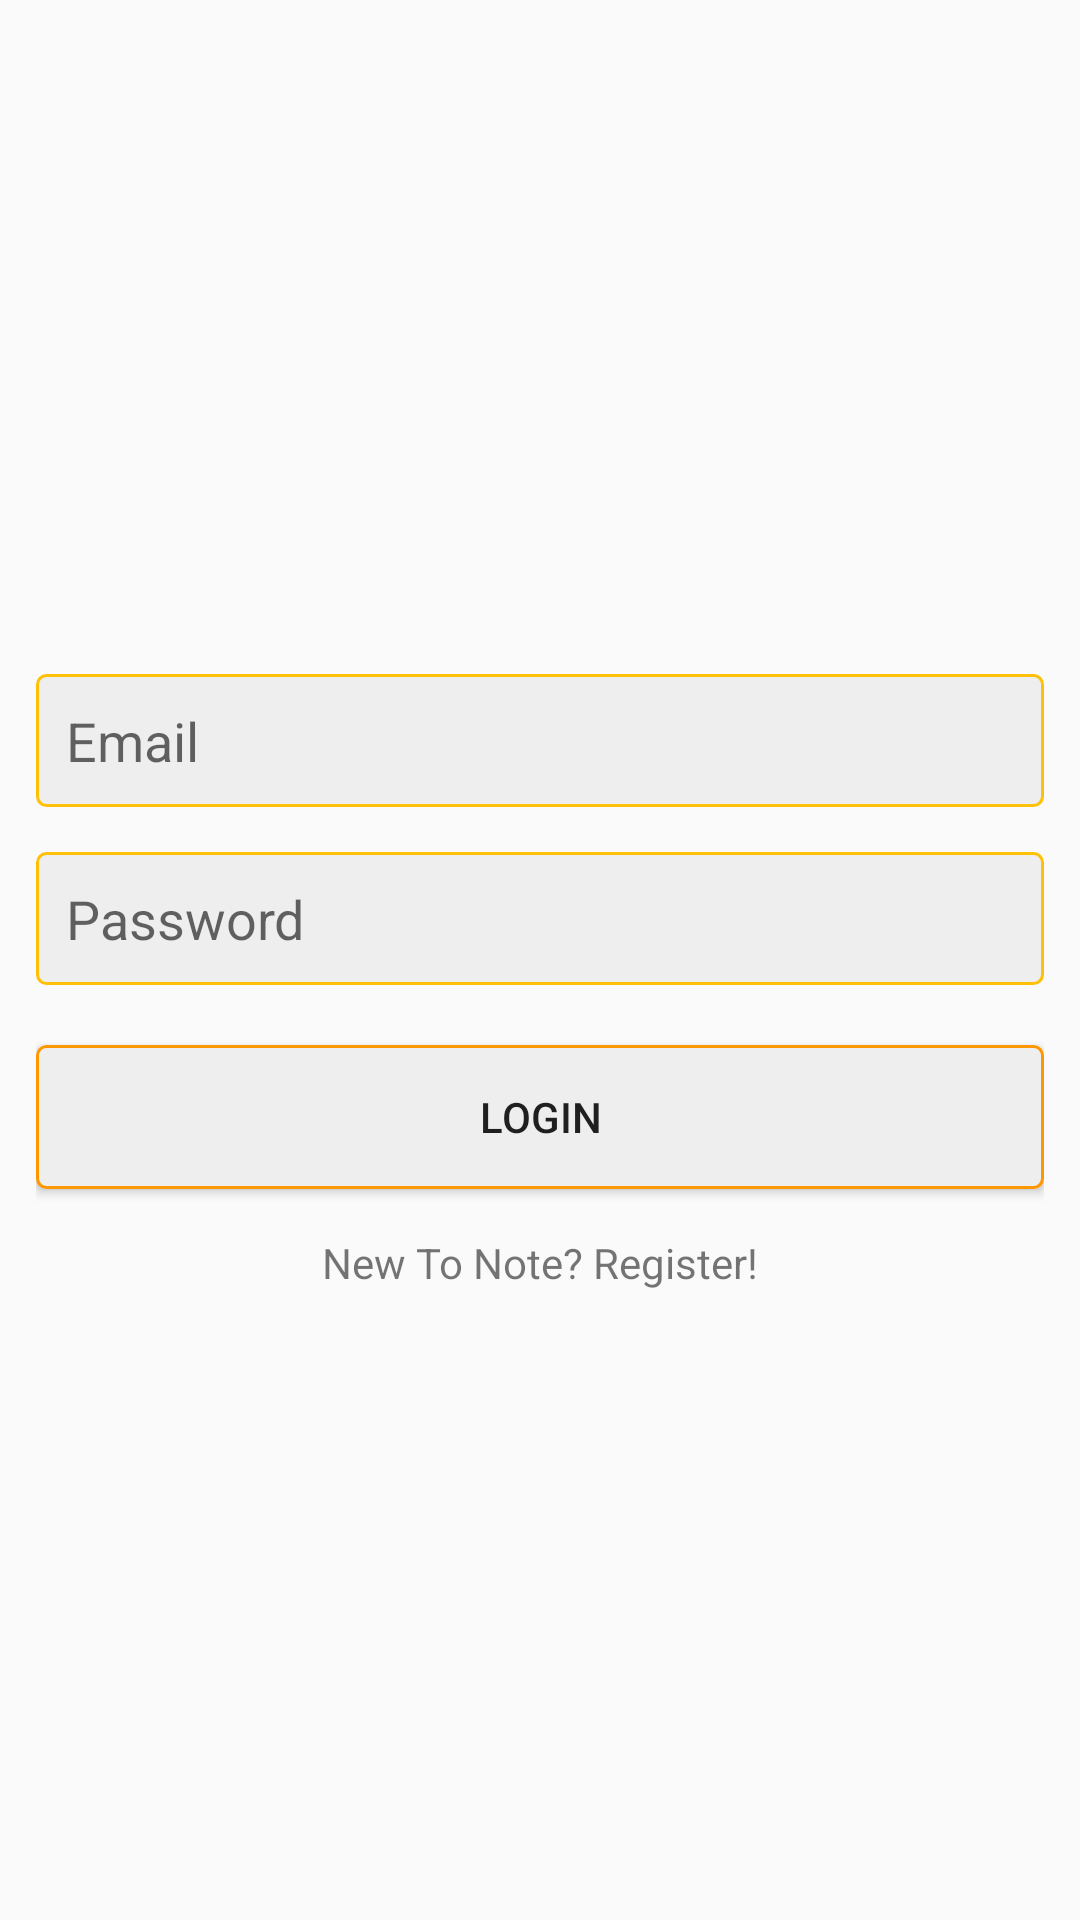

Android layout source for this screen:
<!-- AndroidManifest.xml: application theme AppTheme -->
<!-- res/layout/activity_login.xml -->
<?xml version="1.0" encoding="utf-8"?>
<LinearLayout xmlns:android="http://schemas.android.com/apk/res/android"
    xmlns:app="http://schemas.android.com/apk/res-auto"
    xmlns:tools="http://schemas.android.com/tools"
    android:orientation="vertical"
    android:gravity="center"
    android:padding="12dp"
    android:layout_width="match_parent"
    android:layout_height="match_parent"
    tools:context=".LoginActivity">


    <EditText
        android:layout_width="match_parent"
        android:layout_height="wrap_content"
        android:background="@drawable/edit_text_background"
        android:layout_marginTop="15dp"
        android:hint="Email"
        android:padding="10dp"
        android:id="@+id/email" />

    <EditText
        android:layout_width="match_parent"
        android:layout_height="wrap_content"
        android:background="@drawable/edit_text_background"
        android:layout_marginTop="15dp"
        android:hint="Password"
        android:inputType="textPassword"
        android:padding="10dp"
        android:id="@+id/password" />

    <Button
        android:layout_width="match_parent"
        android:layout_height="wrap_content"
        android:background="@drawable/button_background"
        android:layout_marginTop="20dp"
        android:text="Login"
        android:padding="10dp"
        android:id="@+id/login" />

    <TextView
        android:layout_width="wrap_content"
        android:layout_height="wrap_content"
        android:text="New To Note? Register!"
        android:layout_marginTop="15dp"
        android:id="@+id/register_user"/>


</LinearLayout>
<!-- resources referenced by this layout -->
<resources>
  <!-- drawable button_background (drawable) -->
  <?xml version="1.0" encoding="utf-8"?>
  <shape xmlns:android="http://schemas.android.com/apk/res/android"
      android:shape="rectangle">
  
      <corners android:radius="3dp" />
      <solid android:color="#eee"/>
      <stroke android:width="1dp"
          android:color="#FF9800"  />
  
  </shape>
  <!-- drawable edit_text_background (drawable) -->
  <?xml version="1.0" encoding="utf-8"?>
  <shape xmlns:android="http://schemas.android.com/apk/res/android"
      android:shape="rectangle">
  
      <corners android:radius="3dp" />
      <solid android:color="#eee" />
      <stroke android:width="1dp"
          android:color="#FFC107" />
  
  </shape>
  <style name="AppTheme" parent="Theme.AppCompat.Light.DarkActionBar">
          
          <item name="colorPrimary">#FFC107</item>
          <item name="colorPrimaryDark">#F1B502</item>
          <item name="colorAccent">@color/colorAccent</item>
      </style>
  <color name="colorAccent">#03DAC5</color>
</resources>
